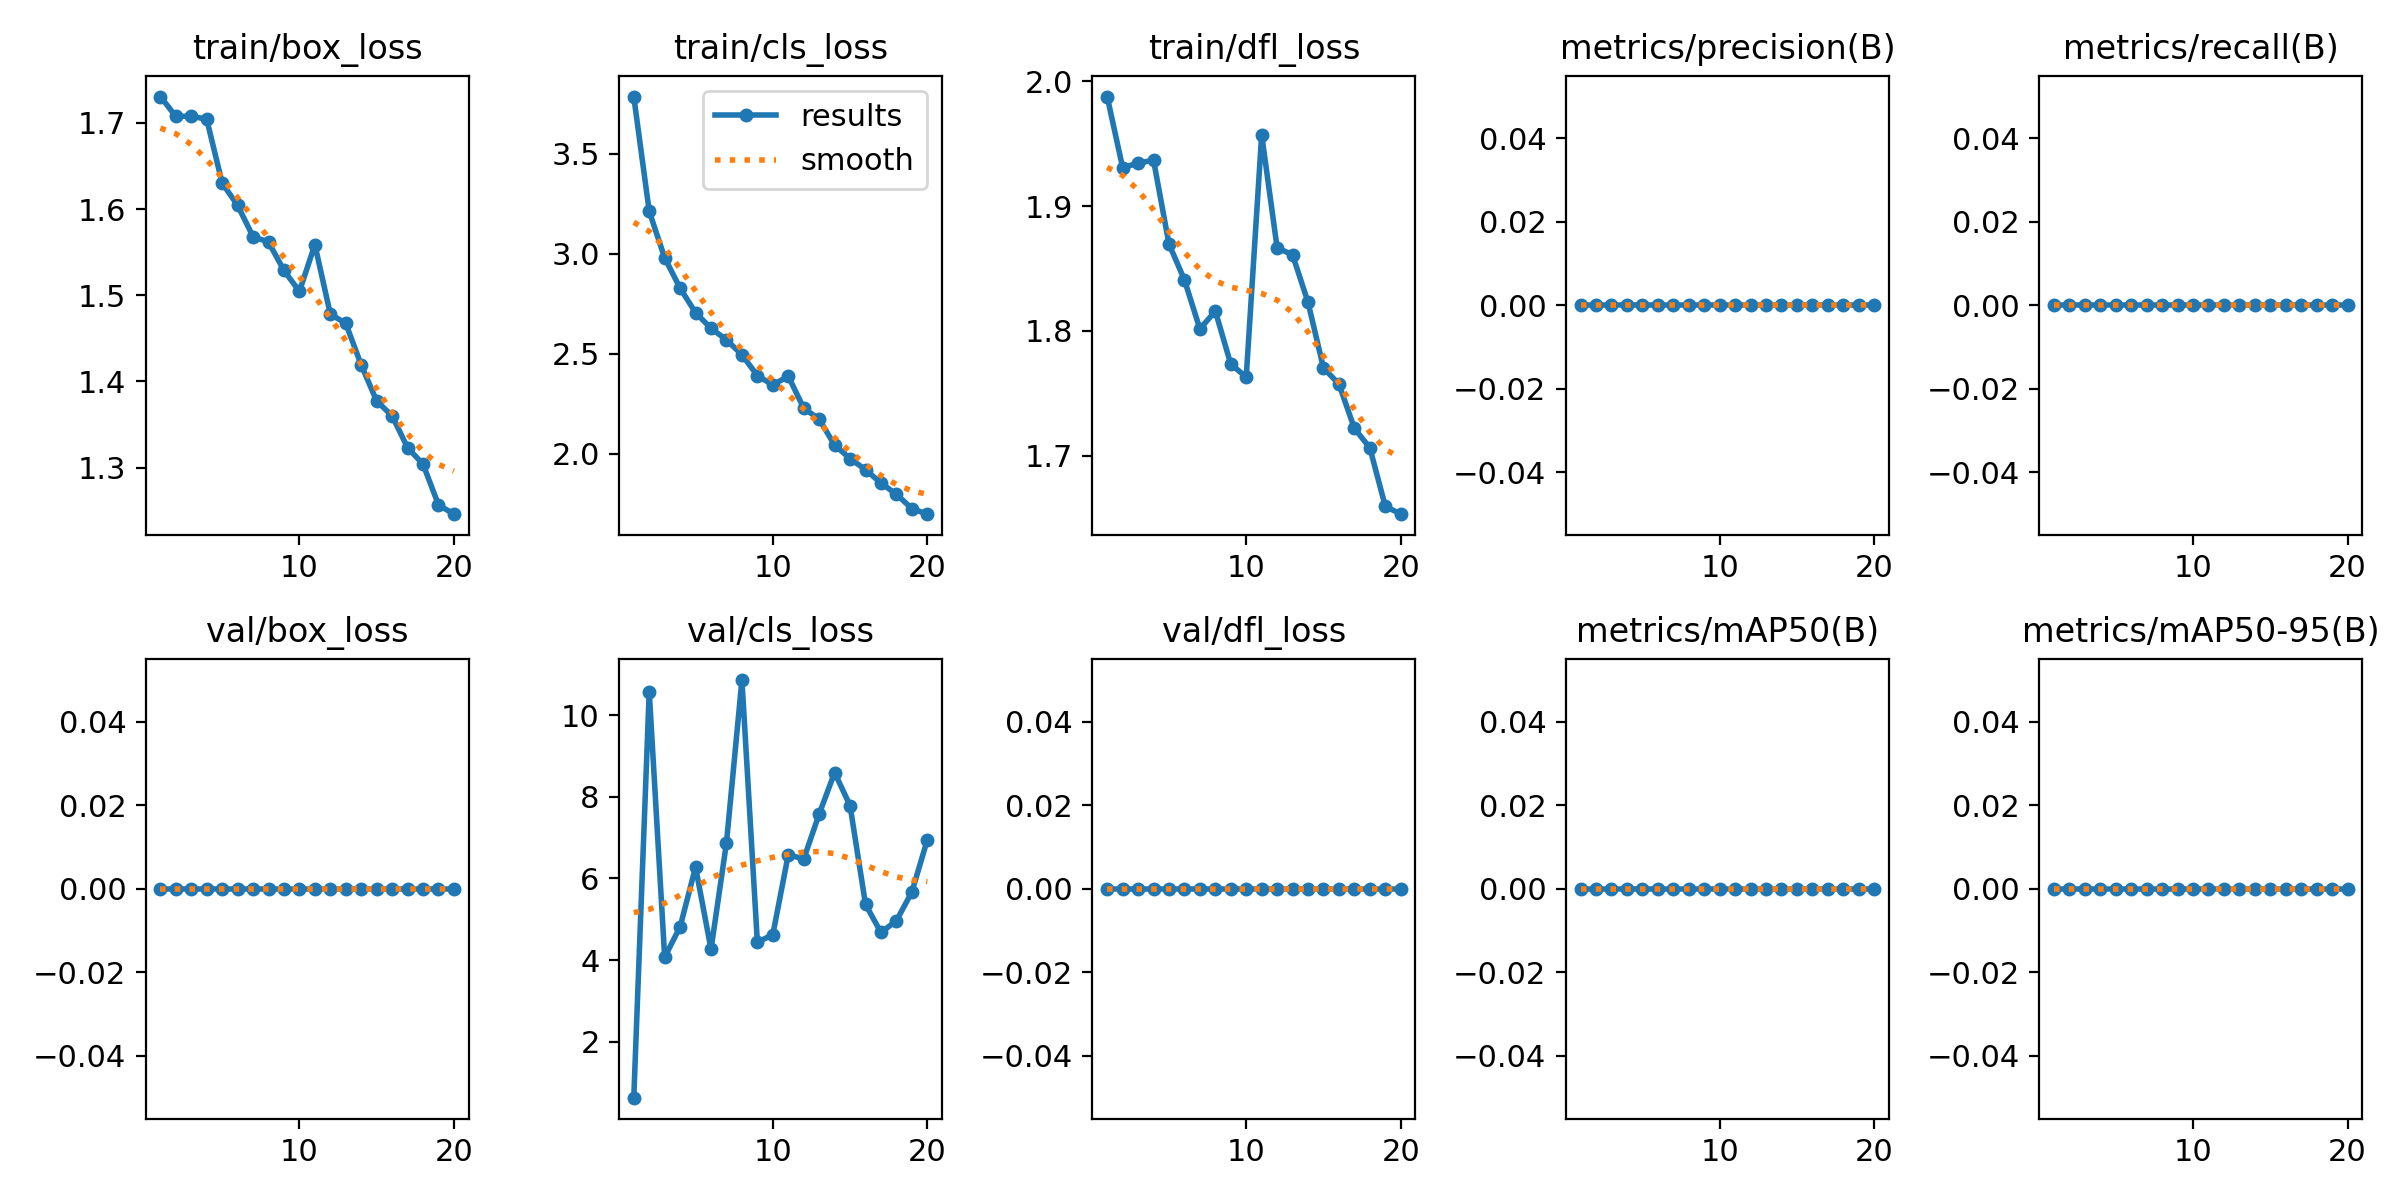

The table this chart was drawn from, first rows:
epoch, time, train/box_loss, train/cls_loss, train/dfl_loss, metrics/precision(B), metrics/recall(B), metrics/mAP50(B), metrics/mAP50-95(B), val/box_loss, val/cls_loss, val/dfl_loss, lr/pg0, lr/pg1, lr/pg2
1, 13.39, 1.731, 3.785, 1.988, 0, 0, 0, 0, 0, 0.6299, 0, 0.0002538, 0.0002538, 0.0002538
2, 24.87, 1.708, 3.212, 1.931, 0, 0, 0, 0, 0, 10.58, 0, 0.0004849, 0.0004849, 0.0004849
3, 36.15, 1.708, 2.98, 1.934, 0, 0, 0, 0, 0, 4.07, 0, 0.0006906, 0.0006906, 0.0006906
4, 47.35, 1.704, 2.828, 1.937, 0, 0, 0, 0, 0, 4.816, 0, 0.0006548, 0.0006548, 0.0006548
5, 58.53, 1.63, 2.706, 1.87, 0, 0, 0, 0, 0, 6.277, 0, 0.0006167, 0.0006167, 0.0006167
6, 69.66, 1.604, 2.628, 1.841, 0, 0, 0, 0, 0, 4.266, 0, 0.0005787, 0.0005787, 0.0005787
7, 80.59, 1.568, 2.57, 1.802, 0, 0, 0, 0, 0, 6.875, 0, 0.0005406, 0.0005406, 0.0005406
8, 91.71, 1.562, 2.496, 1.816, 0, 0, 0, 0, 0, 10.86, 0, 0.0005025, 0.0005025, 0.0005025
9, 103.3, 1.529, 2.392, 1.773, 0, 0, 0, 0, 0, 4.434, 0, 0.0004645, 0.0004645, 0.0004645
10, 115.1, 1.505, 2.345, 1.763, 0, 0, 0, 0, 0, 4.625, 0, 0.0004264, 0.0004264, 0.0004264
11, 148, 1.559, 2.389, 1.957, 0, 0, 0, 0, 0, 6.582, 0, 0.0003883, 0.0003883, 0.0003883
12, 158.9, 1.478, 2.229, 1.867, 0, 0, 0, 0, 0, 6.477, 0, 0.0003503, 0.0003503, 0.0003503
13, 170.3, 1.467, 2.174, 1.861, 0, 0, 0, 0, 0, 7.578, 0, 0.0003122, 0.0003122, 0.0003122
14, 182.6, 1.419, 2.044, 1.823, 0, 0, 0, 0, 0, 8.594, 0, 0.0002741, 0.0002741, 0.0002741
15, 195.1, 1.377, 1.977, 1.77, 0, 0, 0, 0, 0, 7.781, 0, 0.0002361, 0.0002361, 0.0002361
16, 207.5, 1.36, 1.922, 1.757, 0, 0, 0, 0, 0, 5.363, 0, 0.000198, 0.000198, 0.000198
17, 219.9, 1.323, 1.855, 1.722, 0, 0, 0, 0, 0, 4.676, 0, 0.00016, 0.00016, 0.00016
18, 232.2, 1.304, 1.799, 1.706, 0, 0, 0, 0, 0, 4.965, 0, 0.0001219, 0.0001219, 0.0001219
19, 244.5, 1.257, 1.727, 1.66, 0, 0, 0, 0, 0, 5.668, 0, 8.3821e-05, 8.3821e-05, 8.3821e-05
20, 256.8, 1.246, 1.699, 1.653, 0, 0, 0, 0, 0, 6.945, 0, 4.57555e-05, 4.57555e-05, 4.57555e-05
